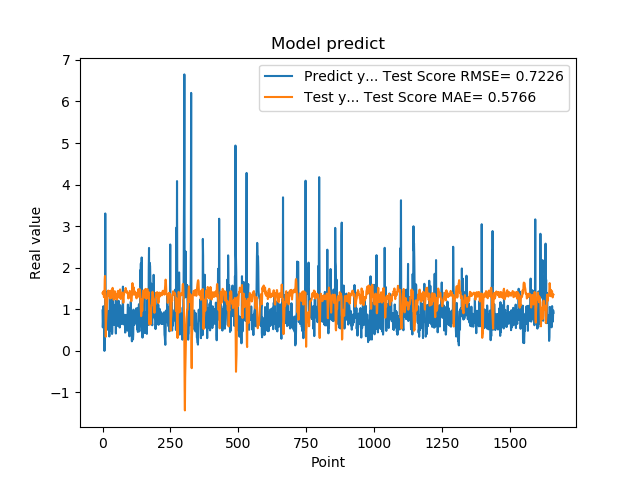

The table this chart was drawn from, first rows:
9.743152856830000763e-01, 1.388981867982465701e+00
5.654720067979999154e-01, 1.369240568596926222e+00
7.307389974590000614e-01, 1.385608352840879354e+00
1.074290990829999792e+00, 1.433144955221632655e+00
9.521890282630000035e-01, 1.353433753025686137e+00
9.879170060160000766e-01, 1.300610243372472219e+00
1.011654973029999960e+00, 1.304005680620444974e+00
0.000000000000000000e+00, 1.285506495051769171e+00
7.643579840659999736e-01, 1.710793473885750871e+00
7.788103222849999119e-01, 1.802912906203778531e+00
3.306220054629999794e+00, 1.382129049993992442e+00
1.055441975589999970e+00, 8.582386504533069393e-01
7.543110251430000801e-01, 3.409023162565705256e-01
7.915459871289999283e-01, 6.976967991267050140e-01
1.409499049189999909e+00, 8.221596456350728221e-01
8.875439763070001042e-01, 9.341053444975422337e-01
6.401469707490000660e-01, 1.096695435437085253e+00
5.082880258560000808e-01, 1.234522293431762563e+00
8.640019893649999450e-01, 1.350793062752674523e+00
5.725920200349999822e-01, 1.404211943275891050e+00
8.469420075419999971e-01, 1.438297184024416087e+00
9.181020259860001032e-01, 1.452414503380731192e+00
7.976629734039999420e-01, 1.372670570921691979e+00
9.608020186419998776e-01, 1.359038244528135708e+00
9.555831551549999192e-01, 1.347498142466108328e+00
3.470349907879999862e-01, 1.313504031775322600e+00
9.546210169789999256e-01, 1.418838822697769508e+00
1.293938040730000072e+00, 1.443197844696676668e+00
5.251880288119999962e-01, 1.261084904226170478e+00
4.773890078070000542e-01, 1.294254305912710290e+00
1.275226235389999907e+00, 1.448155661823088858e+00
8.723750114439999814e-01, 1.366918346004688978e+00
8.355640172959999390e-01, 1.279075462517958117e+00
7.321749925609999377e-01, 1.340942560242460280e+00
7.640249729160000225e-01, 1.380815221279487304e+00
4.072830080990000323e-01, 1.408491116892360839e+00
4.752210080619999610e-01, 1.454172140490448850e+00
8.781340122220000488e-01, 1.516685201671097216e+00
7.414129972460000717e-01, 1.467048456027868042e+00
1.258002042770000051e+00, 1.390129532882365293e+00
1.069700956339999953e+00, 1.298805454631696277e+00
7.274609804150000691e-01, 1.231215560562446631e+00
7.892770171170000459e-01, 1.325119403069620283e+00
6.237750053410000550e-01, 1.391777388797574178e+00
6.914690136910000007e-01, 1.407966803231297082e+00
8.557710051540000640e-01, 1.437475945414126155e+00
7.093830108640000187e-01, 1.385742129595951555e+00
1.014547944070000041e+00, 1.363042053273305854e+00
1.115731000900000103e+00, 1.351413278491384151e+00
4.182830154900000208e-01, 1.259044098596731498e+00
1.002280950550000105e+00, 1.336086494971719052e+00
1.218860983849999968e+00, 1.371984617908758475e+00
1.143296003339999922e+00, 1.247652082049252265e+00
6.528189778330000248e-01, 1.233090932507914017e+00
6.746559739110000731e-01, 1.299408074548225489e+00
6.009536385540000802e-01, 1.384074006369124143e+00
6.694570183749999348e-01, 1.433914366006378893e+00
6.538079977039999990e-01, 1.443857483439975997e+00
7.814120054240000224e-01, 1.405346962043070080e+00
1.206303954120000022e+00, 1.405893569532409515e+00
8.469259738919999725e-01, 1.329071313116562347e+00
... 1,599 more rows
